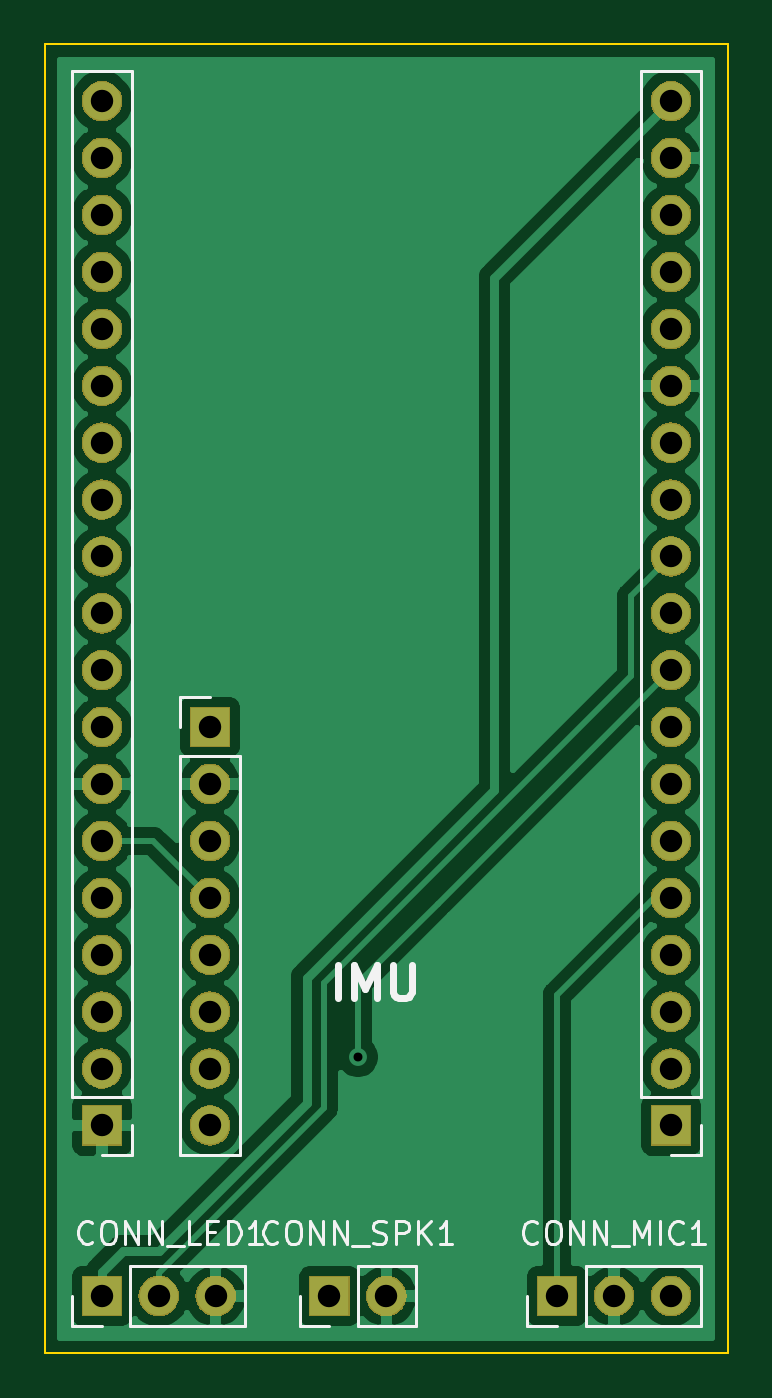
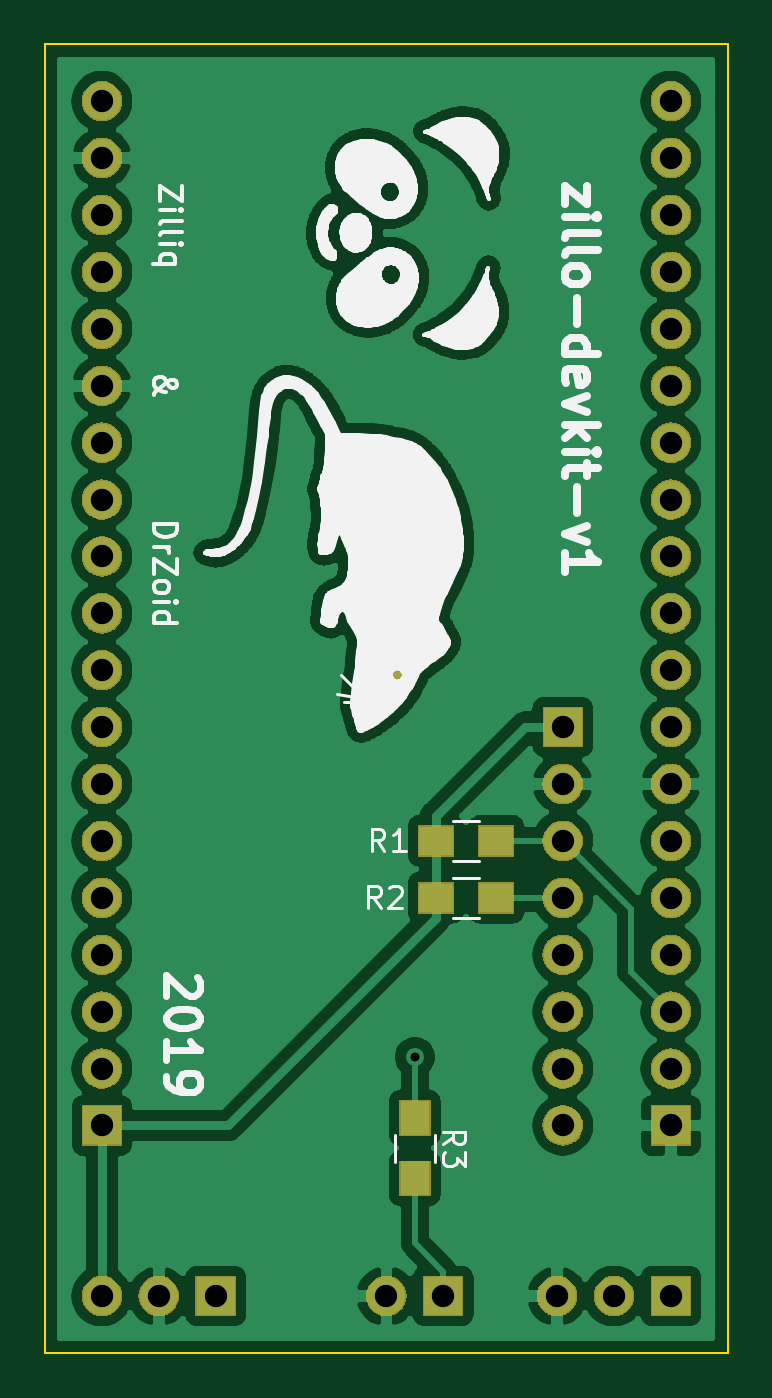
Circuit board: 10 layer files. Board 30.5 x 58.4 mm.
- bottom_copper: zillo-mini-devkit-B_Cu.gbr (260104 bytes)
- bottom_mask: zillo-mini-devkit-B_Mask.gbr (62192 bytes)
- paste: zillo-mini-devkit-B_Paste.gbr (733 bytes)
- bottom_silk: zillo-mini-devkit-B_SilkS.gbr (64508 bytes)
- outline: zillo-mini-devkit-Edge_Cuts.gbr (705 bytes)
- top_copper: zillo-mini-devkit-F_Cu.gbr (79337 bytes)
- top_mask: zillo-mini-devkit-F_Mask.gbr (60016 bytes)
- paste: zillo-mini-devkit-F_Paste.gbr (513 bytes)
- top_silk: zillo-mini-devkit-F_SilkS.gbr (8617 bytes)
- drill: zillo-mini-devkit.drl (887 bytes)

=== bottom_copper: zillo-mini-devkit-B_Cu.gbr (260104 bytes, source omitted) ===
=== bottom_mask: zillo-mini-devkit-B_Mask.gbr (62192 bytes, source omitted) ===
=== paste: zillo-mini-devkit-B_Paste.gbr ===
G04 #@! TF.GenerationSoftware,KiCad,Pcbnew,(5.1.4)-1*
G04 #@! TF.CreationDate,2019-11-28T20:23:01+01:00*
G04 #@! TF.ProjectId,zillo-mini-devkit,7a696c6c-6f2d-46d6-996e-692d6465766b,rev?*
G04 #@! TF.SameCoordinates,Original*
G04 #@! TF.FileFunction,Paste,Bot*
G04 #@! TF.FilePolarity,Positive*
%FSLAX46Y46*%
G04 Gerber Fmt 4.6, Leading zero omitted, Abs format (unit mm)*
G04 Created by KiCad (PCBNEW (5.1.4)-1) date 2019-11-28 20:23:01*
%MOMM*%
%LPD*%
G04 APERTURE LIST*
%ADD10R,1.300000X1.500000*%
%ADD11R,1.500000X1.300000*%
G04 APERTURE END LIST*
D10*
X44450000Y-88566000D03*
X44450000Y-91266000D03*
D11*
X43514000Y-78740000D03*
X40814000Y-78740000D03*
X43514000Y-76200000D03*
X40814000Y-76200000D03*
M02*

=== bottom_silk: zillo-mini-devkit-B_SilkS.gbr (64508 bytes, source omitted) ===
=== outline: zillo-mini-devkit-Edge_Cuts.gbr ===
G04 #@! TF.GenerationSoftware,KiCad,Pcbnew,(5.1.4)-1*
G04 #@! TF.CreationDate,2019-11-28T20:23:01+01:00*
G04 #@! TF.ProjectId,zillo-mini-devkit,7a696c6c-6f2d-46d6-996e-692d6465766b,rev?*
G04 #@! TF.SameCoordinates,Original*
G04 #@! TF.FileFunction,Profile,NP*
%FSLAX46Y46*%
G04 Gerber Fmt 4.6, Leading zero omitted, Abs format (unit mm)*
G04 Created by KiCad (PCBNEW (5.1.4)-1) date 2019-11-28 20:23:01*
%MOMM*%
%LPD*%
G04 APERTURE LIST*
%ADD10C,0.100000*%
G04 APERTURE END LIST*
D10*
X30480000Y-99060000D02*
X30480000Y-40640000D01*
X60960000Y-99060000D02*
X30480000Y-99060000D01*
X60960000Y-40640000D02*
X60960000Y-99060000D01*
X30480000Y-40640000D02*
X60960000Y-40640000D01*
M02*

=== top_copper: zillo-mini-devkit-F_Cu.gbr (79337 bytes, source omitted) ===
=== top_mask: zillo-mini-devkit-F_Mask.gbr (60016 bytes, source omitted) ===
=== paste: zillo-mini-devkit-F_Paste.gbr ===
G04 #@! TF.GenerationSoftware,KiCad,Pcbnew,(5.1.4)-1*
G04 #@! TF.CreationDate,2019-11-28T20:23:01+01:00*
G04 #@! TF.ProjectId,zillo-mini-devkit,7a696c6c-6f2d-46d6-996e-692d6465766b,rev?*
G04 #@! TF.SameCoordinates,Original*
G04 #@! TF.FileFunction,Paste,Top*
G04 #@! TF.FilePolarity,Positive*
%FSLAX46Y46*%
G04 Gerber Fmt 4.6, Leading zero omitted, Abs format (unit mm)*
G04 Created by KiCad (PCBNEW (5.1.4)-1) date 2019-11-28 20:23:01*
%MOMM*%
%LPD*%
G04 APERTURE LIST*
G04 APERTURE END LIST*
M02*

=== top_silk: zillo-mini-devkit-F_SilkS.gbr (8617 bytes, source omitted) ===
=== drill: zillo-mini-devkit.drl ===
M48
; DRILL file {KiCad (5.1.4)-1} date 28/11/2019 20:23:44
; FORMAT={-:-/ absolute / inch / decimal}
; #@! TF.CreationDate,2019-11-28T20:23:44+01:00
; #@! TF.GenerationSoftware,Kicad,Pcbnew,(5.1.4)-1
FMAT,2
INCH
T1C0.0157
T2C0.0394
%
G90
G05
T1
X1.75Y-3.38
T2
X1.3Y-1.7
X1.3Y-1.8
X1.3Y-1.9
X1.3Y-2.0
X1.3Y-2.1
X1.3Y-2.2
X1.3Y-2.3
X1.3Y-2.4
X1.3Y-2.5
X1.3Y-2.6
X1.3Y-2.7
X1.3Y-2.8
X1.3Y-2.9
X1.3Y-3.0
X1.3Y-3.1
X1.3Y-3.2
X1.3Y-3.3
X1.3Y-3.4
X1.3Y-3.5
X2.1Y-3.8
X2.2Y-3.8
X2.3Y-3.8
X1.49Y-2.8
X1.49Y-2.9
X1.49Y-3.0
X1.49Y-3.1
X1.49Y-3.2
X1.49Y-3.3
X1.49Y-3.4
X1.49Y-3.5
X1.3Y-3.8
X1.4Y-3.8
X1.5Y-3.8
X1.7Y-3.8
X1.8Y-3.8
X2.3Y-1.7
X2.3Y-1.8
X2.3Y-1.9
X2.3Y-2.0
X2.3Y-2.1
X2.3Y-2.2
X2.3Y-2.3
X2.3Y-2.4
X2.3Y-2.5
X2.3Y-2.6
X2.3Y-2.7
X2.3Y-2.8
X2.3Y-2.9
X2.3Y-3.0
X2.3Y-3.1
X2.3Y-3.2
X2.3Y-3.3
X2.3Y-3.4
X2.3Y-3.5
T0
M30

